Dataset: dataset (GitHub, mrbhanukab/Dr.Handwritten_Recognizer). Classes: Ace, Aceta, Alatrol, Amodis, Atrizin, Axodin, Azithrocin, Azyth, Bacaid, Backtone, Baclofen, Baclon, Bacmax, Beklo, Bicozin, Canazole, Candinil, Cetisoft, Conaz, Dancel, Denixil, Diflu, Dinafex, Disopan, Esonix, Esoral, Etizin, Exium, Fenadin, Fexo, Fexofast, Filmet, Fixal, Flamyd, Flexibac, Flexilax, Flugal, Ketocon, Ketoral, Ketotab, Ketozol, Leptic, Lucan-R, Lumona, M-Kast, Maxima, Maxpro, Metro, Metsina, Monas, Montair, Montene, Montex, Napa, Napa Extend, Nexcap, Nexum, Nidazyl, Nizoder, Odmon, Omastin, Opton, Progut, Provair, Renova, Rhinil, Ritch, Rivotril, Romycin, Rozith, Sergel, Tamen, Telfast, Tridosil, Trilock, Vifas, Zithrin.

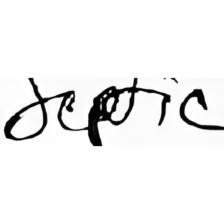
Label: Leptic

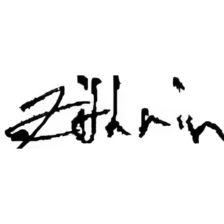
Label: Zithrin

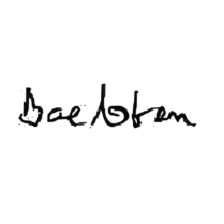
Label: Baclofen

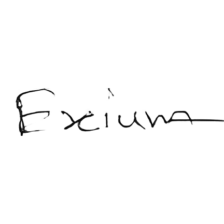
Label: Exium

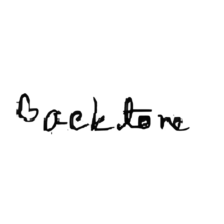
Label: Backtone

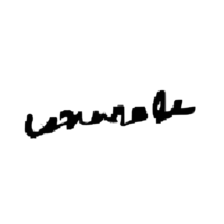
Label: Canazole
